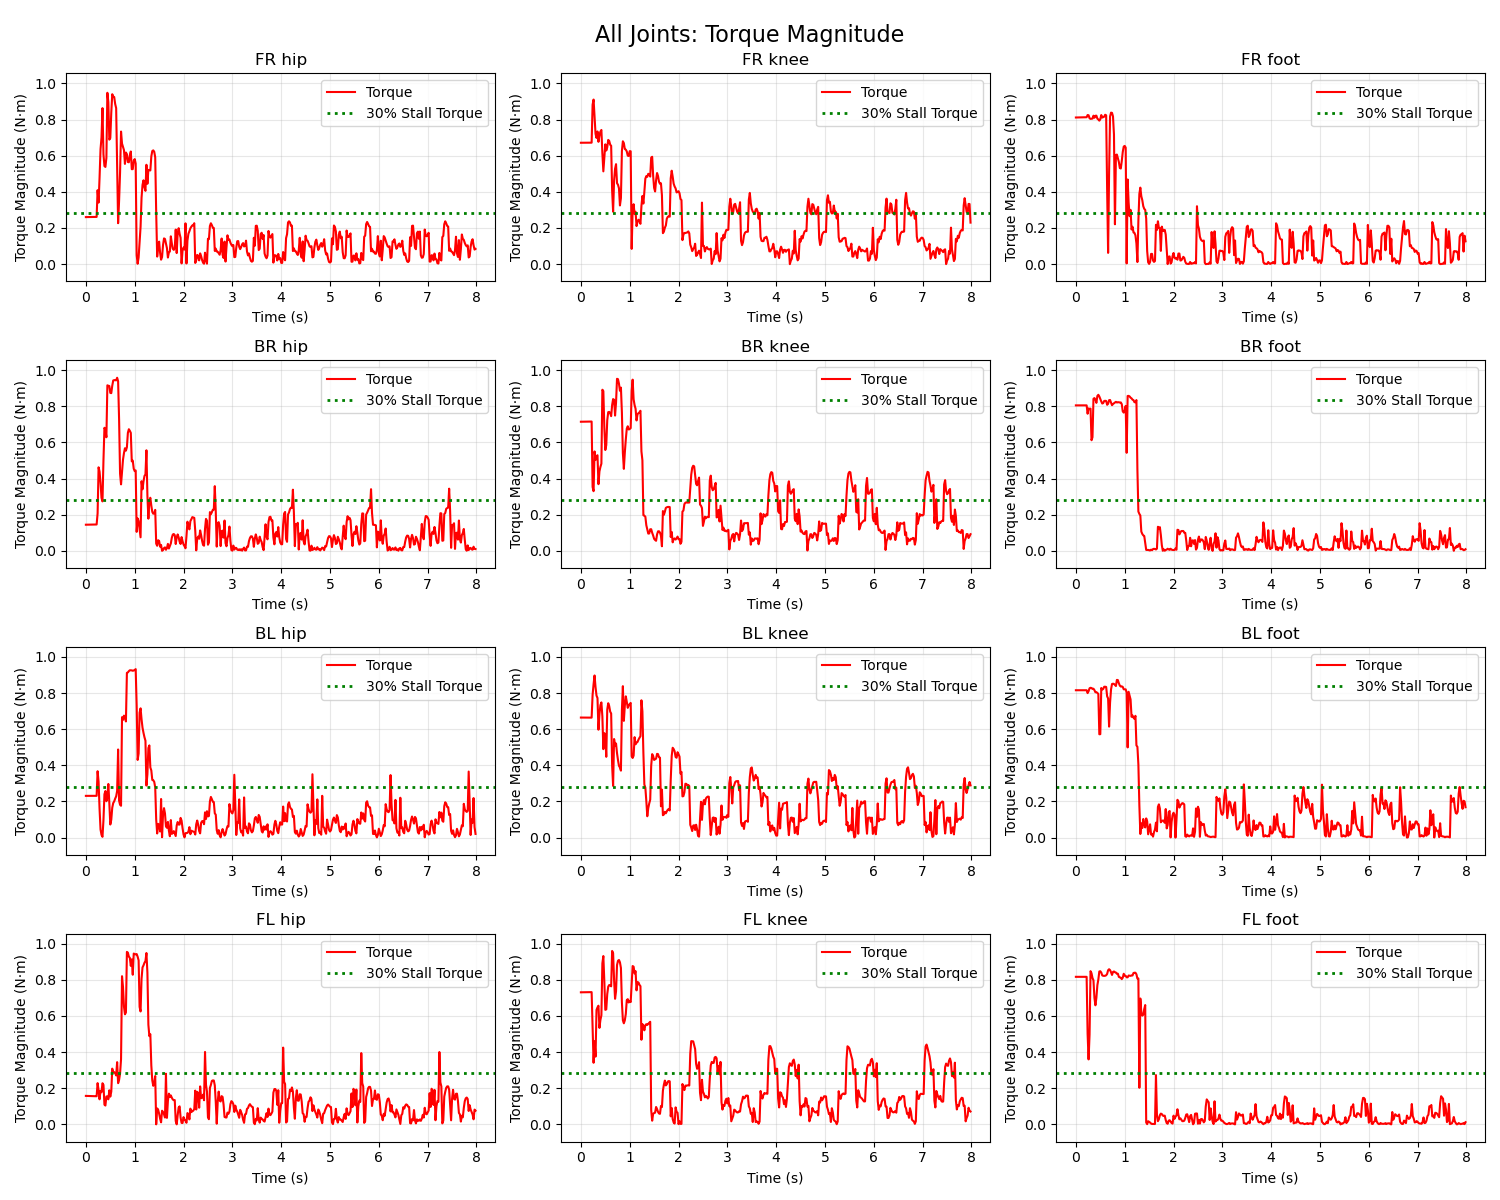

The table this chart was drawn from, first rows:
Time_Step, Time_s, FR_hip_torque, FR_knee_torque, FR_foot_torque, BR_hip_torque, BR_knee_torque, BR_foot_torque, BL_hip_torque, BL_knee_torque, BL_foot_torque, FL_hip_torque, FL_knee_torque, FL_foot_torque
0, 0.0, 0.2603, 0.6716, 0.8113, 0.1448, 0.7146, 0.8051, 0.2311, 0.6644, 0.8155, 0.1577, 0.7308, 0.8164
1, 0.02, 0.2604, 0.6716, 0.8115, 0.1449, 0.7147, 0.8051, 0.2311, 0.6643, 0.8156, 0.1574, 0.7309, 0.8164
2, 0.04, 0.2606, 0.6716, 0.8117, 0.145, 0.7149, 0.8051, 0.2311, 0.6642, 0.8156, 0.1572, 0.7311, 0.8164
3, 0.06, 0.2606, 0.6716, 0.8119, 0.1452, 0.715, 0.8051, 0.2311, 0.6641, 0.8156, 0.1569, 0.7312, 0.8164
4, 0.08, 0.2607, 0.6716, 0.812, 0.1453, 0.7152, 0.8051, 0.2311, 0.664, 0.8156, 0.1567, 0.7314, 0.8164
5, 0.1, 0.2608, 0.6717, 0.8121, 0.1454, 0.7153, 0.8051, 0.2312, 0.6641, 0.8156, 0.1566, 0.7314, 0.8164
6, 0.12, 0.2608, 0.6718, 0.8123, 0.1455, 0.7153, 0.8051, 0.2312, 0.664, 0.8156, 0.1563, 0.7315, 0.8164
7, 0.14, 0.2609, 0.6719, 0.8124, 0.1456, 0.7153, 0.8052, 0.2312, 0.664, 0.8156, 0.1562, 0.7315, 0.8164
8, 0.16, 0.261, 0.6719, 0.8125, 0.1457, 0.7154, 0.8052, 0.2312, 0.664, 0.8156, 0.1561, 0.7316, 0.8164
9, 0.18, 0.2611, 0.672, 0.8126, 0.1459, 0.7155, 0.8052, 0.2313, 0.664, 0.8156, 0.156, 0.7316, 0.8164
10, 0.2, 0.2612, 0.672, 0.8127, 0.146, 0.7155, 0.8052, 0.2313, 0.664, 0.8156, 0.1558, 0.7317, 0.8164
11, 0.22, 0.2613, 0.6721, 0.8128, 0.1461, 0.7156, 0.8052, 0.2313, 0.664, 0.8156, 0.1557, 0.7318, 0.8164
12, 0.24, 0.4093, 0.8821, 0.825, 0.2078, 0.3537, 0.759, 0.3675, 0.7902, 0.7997, 0.2283, 0.5263, 0.5013
13, 0.26, 0.3405, 0.9105, 0.8238, 0.4623, 0.3303, 0.7883, 0.3093, 0.8492, 0.81, 0.1899, 0.3409, 0.3595
14, 0.28, 0.4788, 0.8205, 0.8072, 0.4388, 0.5502, 0.7848, 0.1593, 0.8972, 0.8265, 0.1387, 0.4603, 0.4964
15, 0.3, 0.6362, 0.7215, 0.8036, 0.3762, 0.5029, 0.7871, 0.04504, 0.8326, 0.8291, 0.1856, 0.3747, 0.8478
16, 0.32, 0.7008, 0.6983, 0.8044, 0.294, 0.5237, 0.6122, 0.01524, 0.786, 0.8276, 0.1779, 0.6331, 0.8365
17, 0.34, 0.8633, 0.7339, 0.8055, 0.274, 0.5292, 0.6288, 0.004414, 0.7725, 0.823, 0.2277, 0.6472, 0.81
18, 0.36, 0.6078, 0.6768, 0.8214, 0.5016, 0.3691, 0.8413, 0.09743, 0.5972, 0.824, 0.2184, 0.6567, 0.797
19, 0.38, 0.5425, 0.7119, 0.8099, 0.6813, 0.4397, 0.8455, 0.24, 0.6821, 0.816, 0.1088, 0.534, 0.6998
20, 0.4, 0.5378, 0.7336, 0.821, 0.6694, 0.4642, 0.8365, 0.2579, 0.7329, 0.8045, 0.1043, 0.5778, 0.6589
21, 0.42, 0.5874, 0.7424, 0.8214, 0.6288, 0.4826, 0.8189, 0.2015, 0.7483, 0.8047, 0.1544, 0.6038, 0.701
22, 0.44, 0.9481, 0.6137, 0.8051, 0.916, 0.8917, 0.8572, 0.2241, 0.6708, 0.8009, 0.1547, 0.8908, 0.7702
23, 0.46, 0.896, 0.5133, 0.8005, 0.9137, 0.8843, 0.8636, 0.297, 0.4895, 0.7946, 0.1385, 0.9314, 0.8017
24, 0.48, 0.6887, 0.5873, 0.7938, 0.9123, 0.6835, 0.8544, 0.1916, 0.5784, 0.5719, 0.1885, 0.7917, 0.846
25, 0.5, 0.6976, 0.6628, 0.8016, 0.8743, 0.5581, 0.8402, 0.07266, 0.566, 0.5725, 0.1533, 0.6338, 0.8473
26, 0.52, 0.8381, 0.6286, 0.8248, 0.8726, 0.5854, 0.8268, 0.09897, 0.4472, 0.828, 0.1815, 0.6364, 0.84
27, 0.54, 0.9403, 0.6468, 0.811, 0.9139, 0.7229, 0.8153, 0.1656, 0.7087, 0.8191, 0.3084, 0.7214, 0.8241
28, 0.56, 0.9271, 0.6872, 0.8132, 0.9429, 0.7676, 0.8179, 0.1915, 0.7438, 0.8228, 0.2867, 0.7621, 0.8222
29, 0.58, 0.9245, 0.6821, 0.816, 0.9448, 0.769, 0.8296, 0.2008, 0.7282, 0.8348, 0.2889, 0.771, 0.8217
30, 0.6, 0.8862, 0.6609, 0.8265, 0.945, 0.7617, 0.8304, 0.2161, 0.6971, 0.835, 0.2841, 0.7704, 0.8224
31, 0.62, 0.8633, 0.655, 0.8234, 0.9433, 0.7454, 0.8295, 0.2286, 0.687, 0.8338, 0.2707, 0.7639, 0.8249
32, 0.64, 0.5305, 0.4075, 0.4137, 0.9579, 0.8069, 0.8083, 0.2585, 0.3976, 0.7822, 0.3443, 0.9597, 0.8325
33, 0.66, 0.2265, 0.29, 0.06228, 0.9388, 0.8399, 0.8142, 0.4877, 0.286, 0.7701, 0.2279, 0.9477, 0.8529
34, 0.68, 0.3505, 0.4622, 0.5025, 0.7287, 0.8362, 0.8338, 0.2044, 0.5456, 0.6143, 0.2459, 0.7981, 0.8585
35, 0.7, 0.5072, 0.5272, 0.8173, 0.4273, 0.7487, 0.8348, 0.1818, 0.5099, 0.7468, 0.2813, 0.6949, 0.8534
36, 0.72, 0.7335, 0.5531, 0.8384, 0.3681, 0.8207, 0.8196, 0.1764, 0.521, 0.8201, 0.3604, 0.7366, 0.8417
37, 0.74, 0.667, 0.4479, 0.8368, 0.4342, 0.9521, 0.8061, 0.6666, 0.4671, 0.85, 0.8199, 0.8813, 0.827
38, 0.76, 0.6485, 0.4391, 0.8174, 0.5045, 0.95, 0.8126, 0.6514, 0.4291, 0.8517, 0.7608, 0.9053, 0.8436
39, 0.78, 0.6309, 0.4198, 0.7182, 0.5411, 0.9251, 0.817, 0.6752, 0.3975, 0.8504, 0.6524, 0.9097, 0.8461
40, 0.8, 0.5546, 0.3247, 0.2205, 0.568, 0.8856, 0.8209, 0.6654, 0.388, 0.8447, 0.6091, 0.8968, 0.8418
41, 0.82, 0.6175, 0.3655, 0.6045, 0.5547, 0.9033, 0.8247, 0.643, 0.3708, 0.8389, 0.6191, 0.8655, 0.8402
42, 0.84, 0.6083, 0.6257, 0.6062, 0.5734, 0.7655, 0.8209, 0.9117, 0.7053, 0.8729, 0.9543, 0.6748, 0.8333
43, 0.86, 0.5652, 0.6797, 0.5846, 0.653, 0.5422, 0.8224, 0.9143, 0.838, 0.8716, 0.9503, 0.5759, 0.8337
44, 0.88, 0.5634, 0.6695, 0.5653, 0.6731, 0.4538, 0.8224, 0.9211, 0.6461, 0.8544, 0.9282, 0.5593, 0.816
45, 0.9, 0.6018, 0.6367, 0.5318, 0.6643, 0.544, 0.8206, 0.926, 0.7302, 0.841, 0.9217, 0.5758, 0.8133
46, 0.92, 0.6231, 0.6335, 0.5291, 0.653, 0.6166, 0.8215, 0.9259, 0.7817, 0.8358, 0.8772, 0.6109, 0.812
47, 0.94, 0.5251, 0.6235, 0.5708, 0.4954, 0.6764, 0.8117, 0.9253, 0.7516, 0.837, 0.9132, 0.6878, 0.8037
48, 0.96, 0.5258, 0.6001, 0.6208, 0.4995, 0.6895, 0.7719, 0.9233, 0.7181, 0.8338, 0.828, 0.6928, 0.8116
49, 0.98, 0.5727, 0.5983, 0.6505, 0.4547, 0.6716, 0.7651, 0.9248, 0.732, 0.8206, 0.9452, 0.6745, 0.8334
50, 1.0, 0.5812, 0.6251, 0.6541, 0.4412, 0.6744, 0.7744, 0.9279, 0.7396, 0.8204, 0.9422, 0.6834, 0.8226
51, 1.02, 0.5565, 0.6245, 0.6448, 0.4449, 0.6791, 0.802, 0.9323, 0.7453, 0.8205, 0.9405, 0.677, 0.8219
52, 1.04, 0.04926, 0.08438, 0.004126, 0.1052, 0.8857, 0.5427, 0.7307, 0.4506, 0.8026, 0.9426, 0.7718, 0.8138
53, 1.06, 0.002117, 0.297, 0.4685, 0.1796, 0.9474, 0.8571, 0.4299, 0.4409, 0.4992, 0.9278, 0.8761, 0.8138
54, 1.08, 0.03695, 0.3315, 0.3414, 0.1649, 0.8385, 0.8577, 0.4652, 0.4538, 0.8071, 0.9077, 0.8726, 0.8236
55, 1.1, 0.1226, 0.2769, 0.2654, 0.1177, 0.8065, 0.8546, 0.6911, 0.5559, 0.7848, 0.65, 0.8349, 0.8228
56, 1.12, 0.2061, 0.29, 0.3004, 0.07517, 0.7866, 0.8477, 0.7154, 0.5164, 0.7646, 0.6248, 0.8477, 0.8219
57, 1.14, 0.3676, 0.2105, 0.1915, 0.3855, 0.7217, 0.8438, 0.655, 0.5254, 0.6682, 0.806, 0.7416, 0.8237
58, 1.16, 0.4385, 0.2353, 0.2071, 0.3409, 0.7566, 0.8368, 0.608, 0.5294, 0.6758, 0.8685, 0.7873, 0.824
59, 1.18, 0.464, 0.2457, 0.1754, 0.3844, 0.7618, 0.8341, 0.5797, 0.5423, 0.6639, 0.8797, 0.7851, 0.8377
... 340 more rows
